Dataset: cnn_board (GitHub, DustinCarrion/TicTacToeAgent). Classes: board, no board 1, no board 2, no board 3.

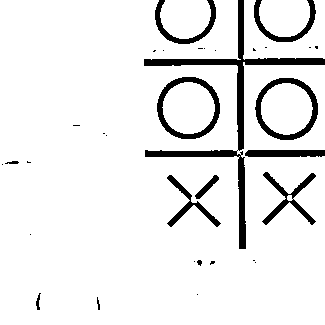
Label: no board 1

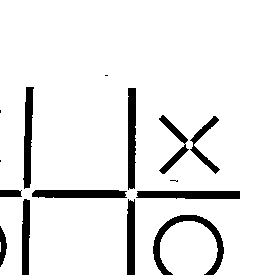
Label: no board 2

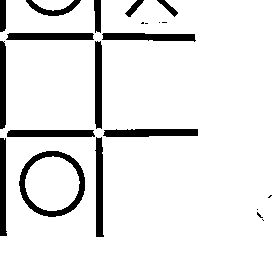
Label: no board 1

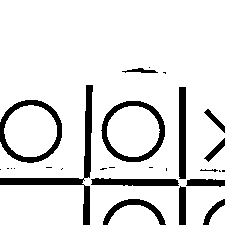
Label: no board 3

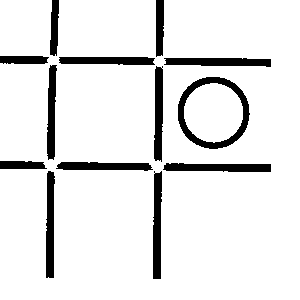
Label: no board 3

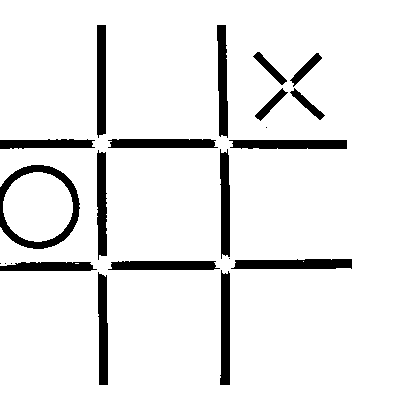
Label: board
